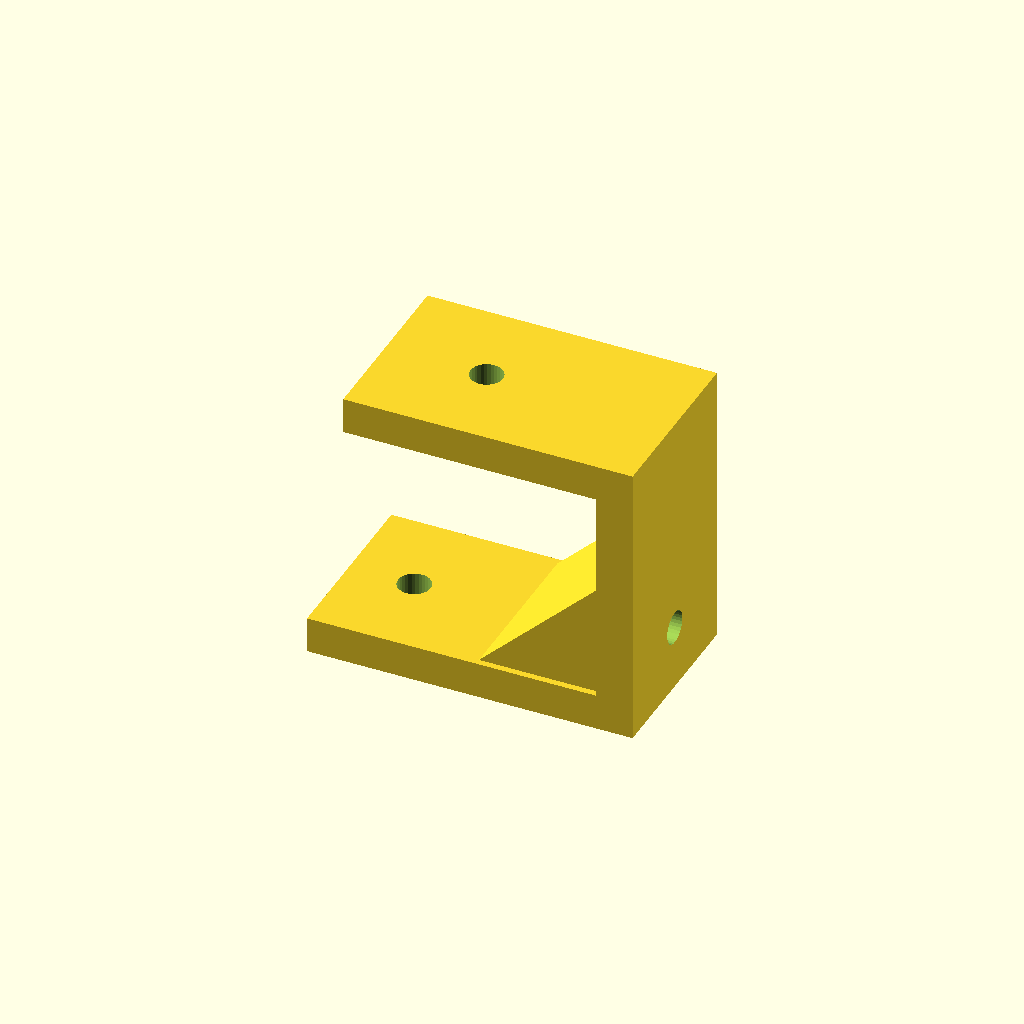
Cell 1 — every parameter at its default value.
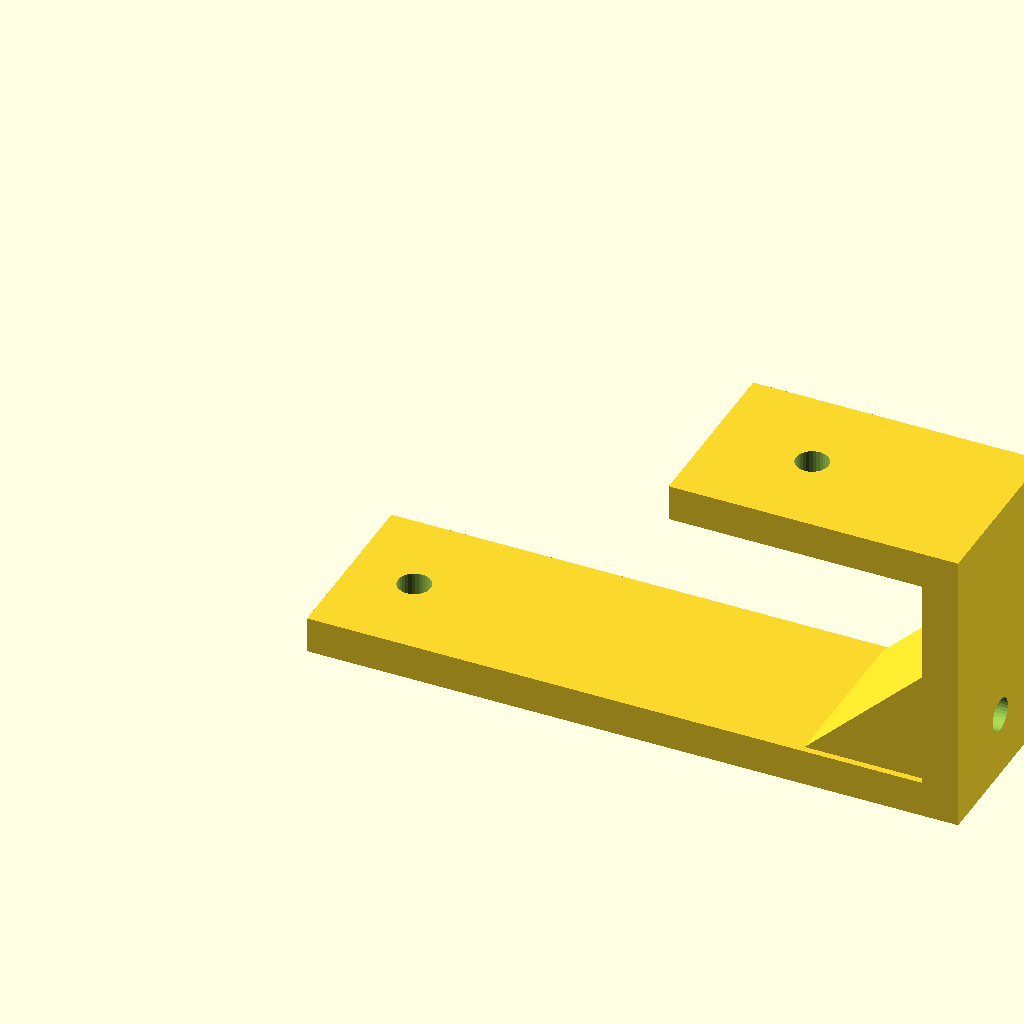
Cell 2: the same model with foot_len = 90.
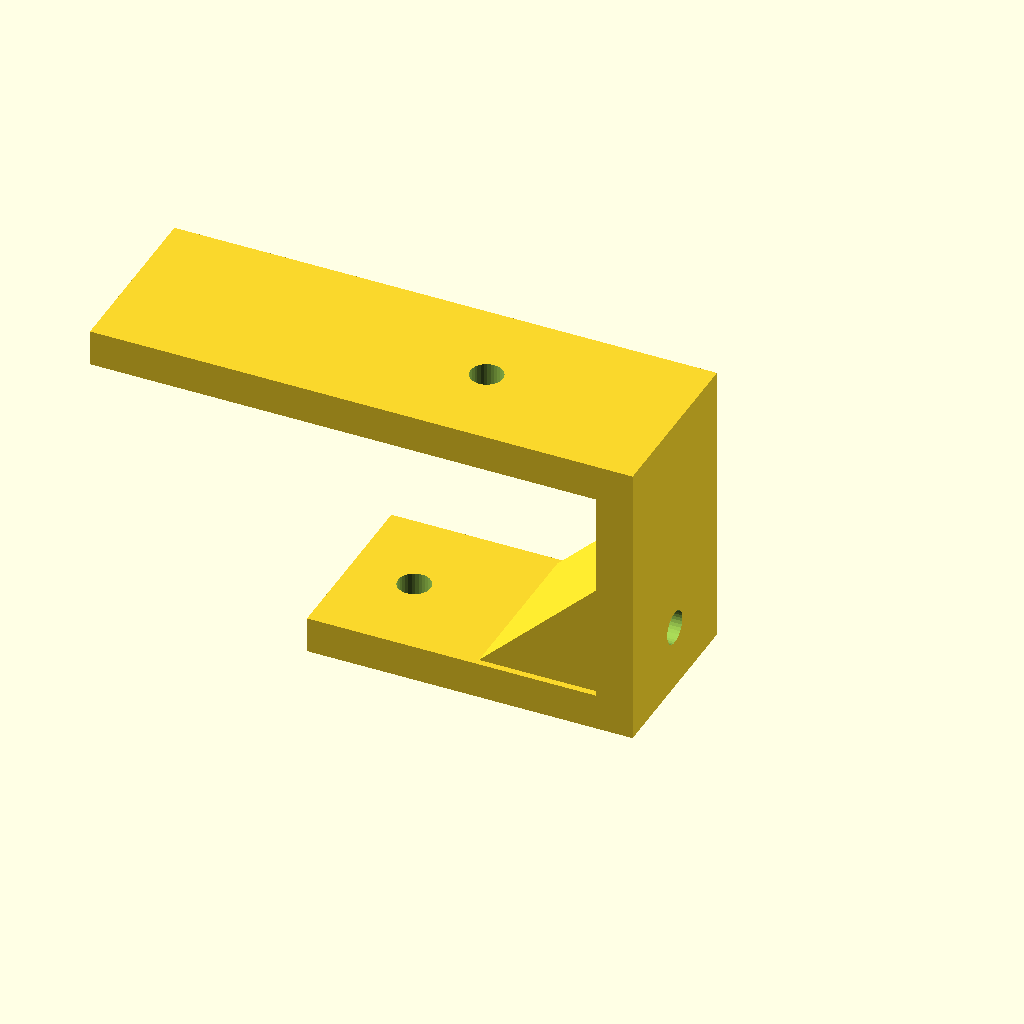
Cell 3: top_len = 70 (everything else at default).
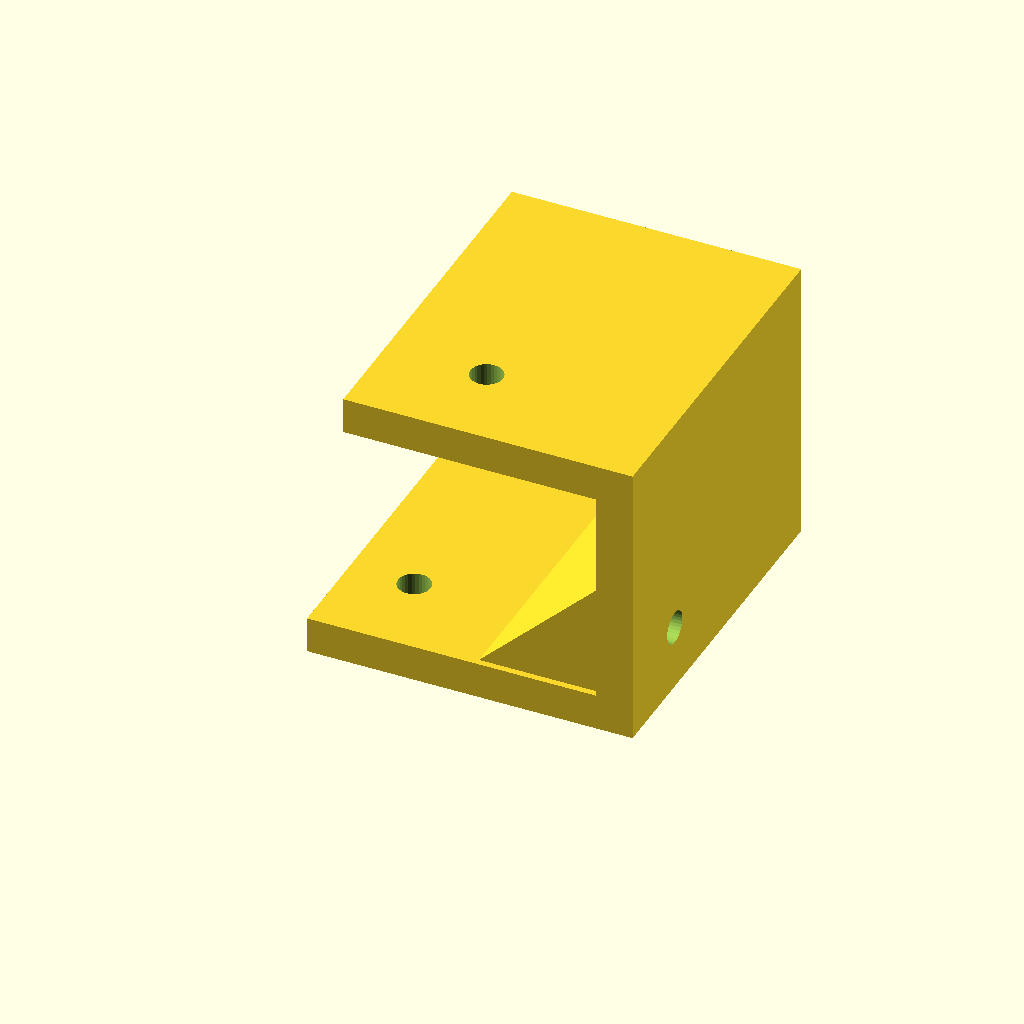
Cell 4: the same model with depth = 50.
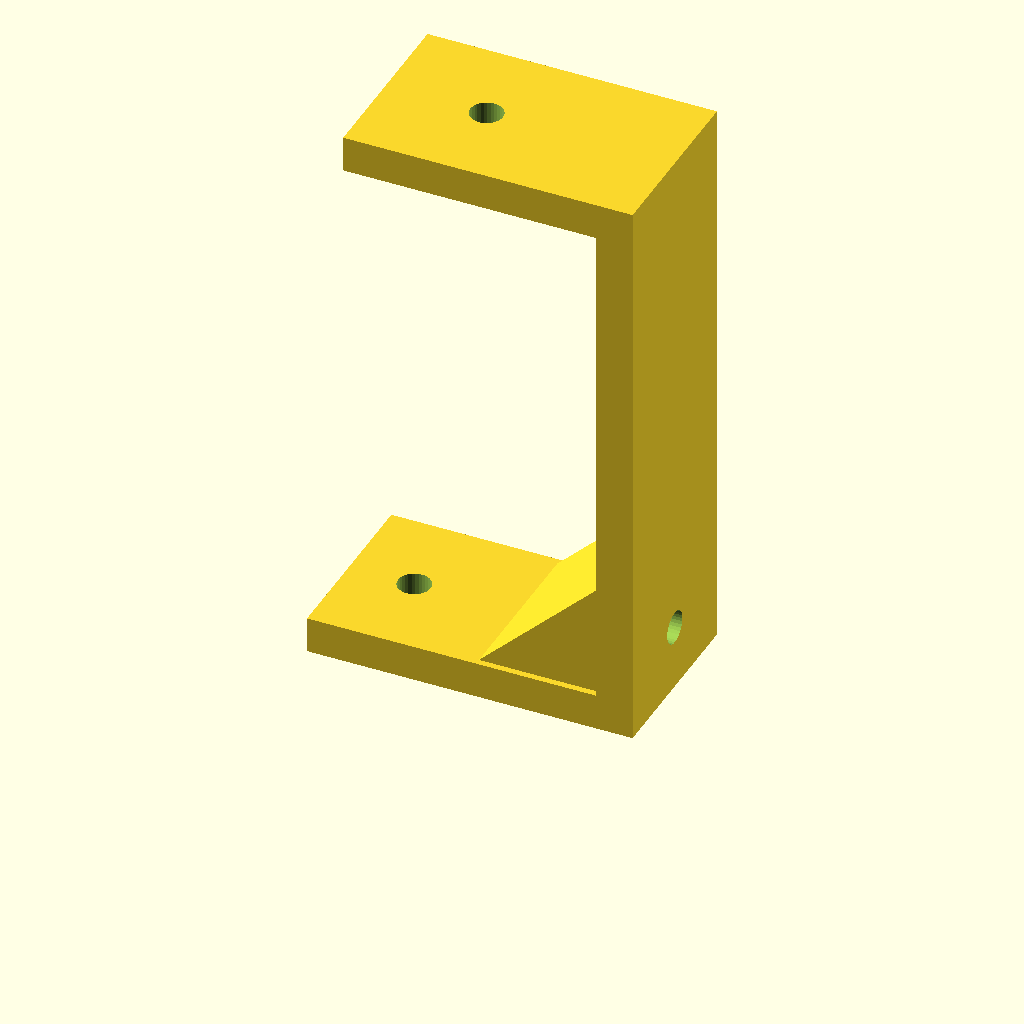
Cell 5: the same model with step_h = 80.
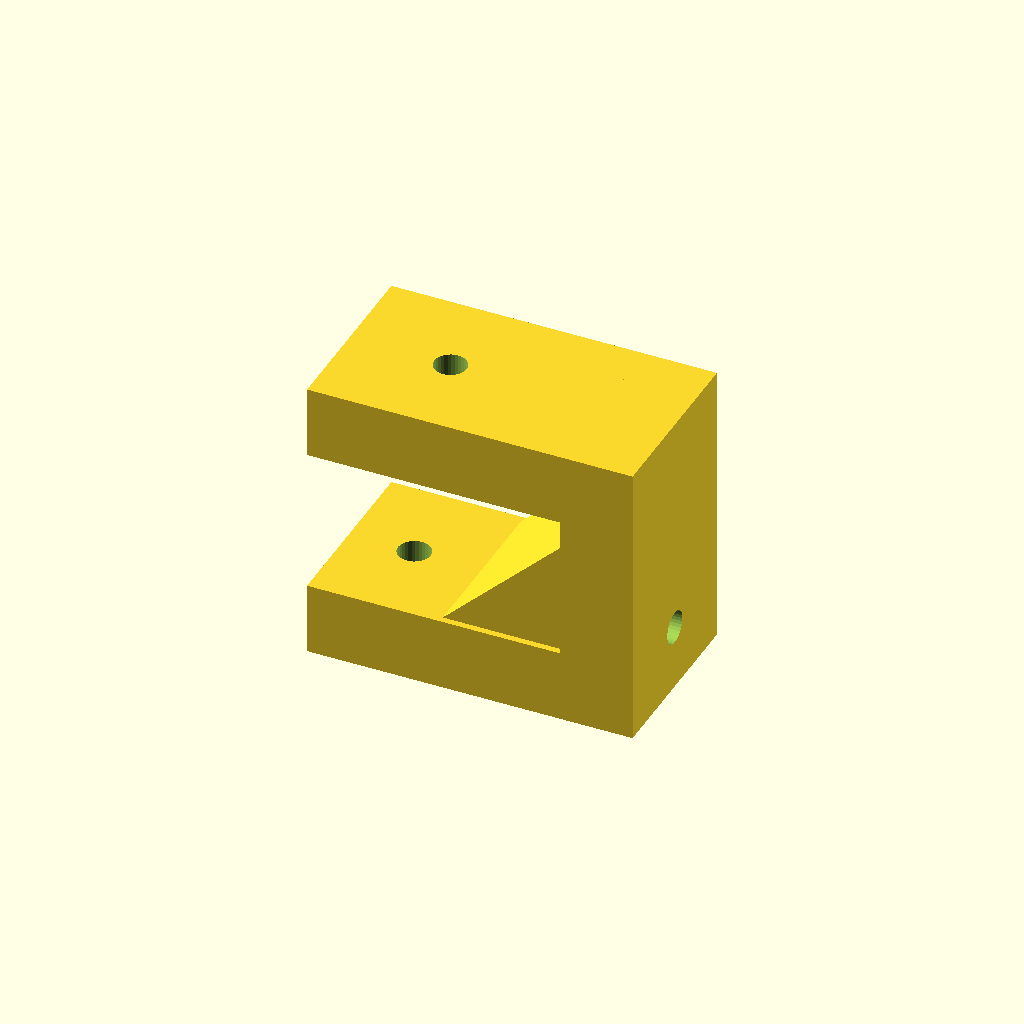
Cell 6: the same model with plate_t = 10.
One fixed orthographic camera (rotation 55°, 0°, 25°; colour scheme Cornfield) for every cell.
The OpenSCAD source (optional_data/gen2/zbrackets/part_0054.scad):
$fn = 32;

// ----------------------------------------------------------------------
// Z-bracket: 45 x 25 x 40 mm
// ----------------------------------------------------------------------

// --- parameters (mm) ---
foot_len = 45;            // lower foot length, X
top_len = 35;             // upper foot length, X
depth = 25;               // bracket width, Y
step_h = 40;              // overall rise, Z
plate_t = 5;              // plate thickness
hole_d = 4.5;             // clearance for M4
rib_len = 17.6;           // gusset leg
rib_sink = 0.9;           // gusset overlap into the plates

module hole_z(px, py, z0) {
  translate([px, py, z0 - 0.5]) cylinder(h = plate_t + 1, d = hole_d);
}
module hole_x(py, pz) {
  translate([-0.5, py, pz]) rotate([0, 90, 0]) cylinder(h = plate_t + 1, d = hole_d);
}
module gusset(x0) {
  translate([x0, depth - rib_sink, 0])
    rotate([90, 0, 0])
      linear_extrude(height = depth - 2 * rib_sink)
        polygon(points = [[rib_sink, plate_t - rib_sink],
                          [rib_sink, plate_t - rib_sink + rib_len],
                          [-rib_len, plate_t - rib_sink]]);
}

difference() {
  union() {
    cube([foot_len, depth, plate_t]);
    /* web, overlapping the lower foot */
    translate([foot_len - plate_t, 0, 0]) cube([plate_t, depth, step_h]);
    /* upper foot, sunk into the web */
    translate([foot_len - plate_t - top_len, 0, step_h - plate_t]) cube([top_len + plate_t, depth, plate_t]);
    gusset(foot_len - plate_t);
  }
  hole_z(9, 12.5, 0);
  translate([foot_len - plate_t - 21, 0, 0]) hole_z(0, 12.5, step_h - plate_t);
  translate([foot_len - plate_t, 0, 0]) hole_x(12.5, 9);
}
Customizer parameters (derived from the source; name, type, default, range or options):
foot_len: number, default 45
top_len: number, default 35
depth: number, default 25
step_h: number, default 40
plate_t: number, default 5
hole_d: number, default 4.5
rib_len: number, default 17.6
rib_sink: number, default 0.9
